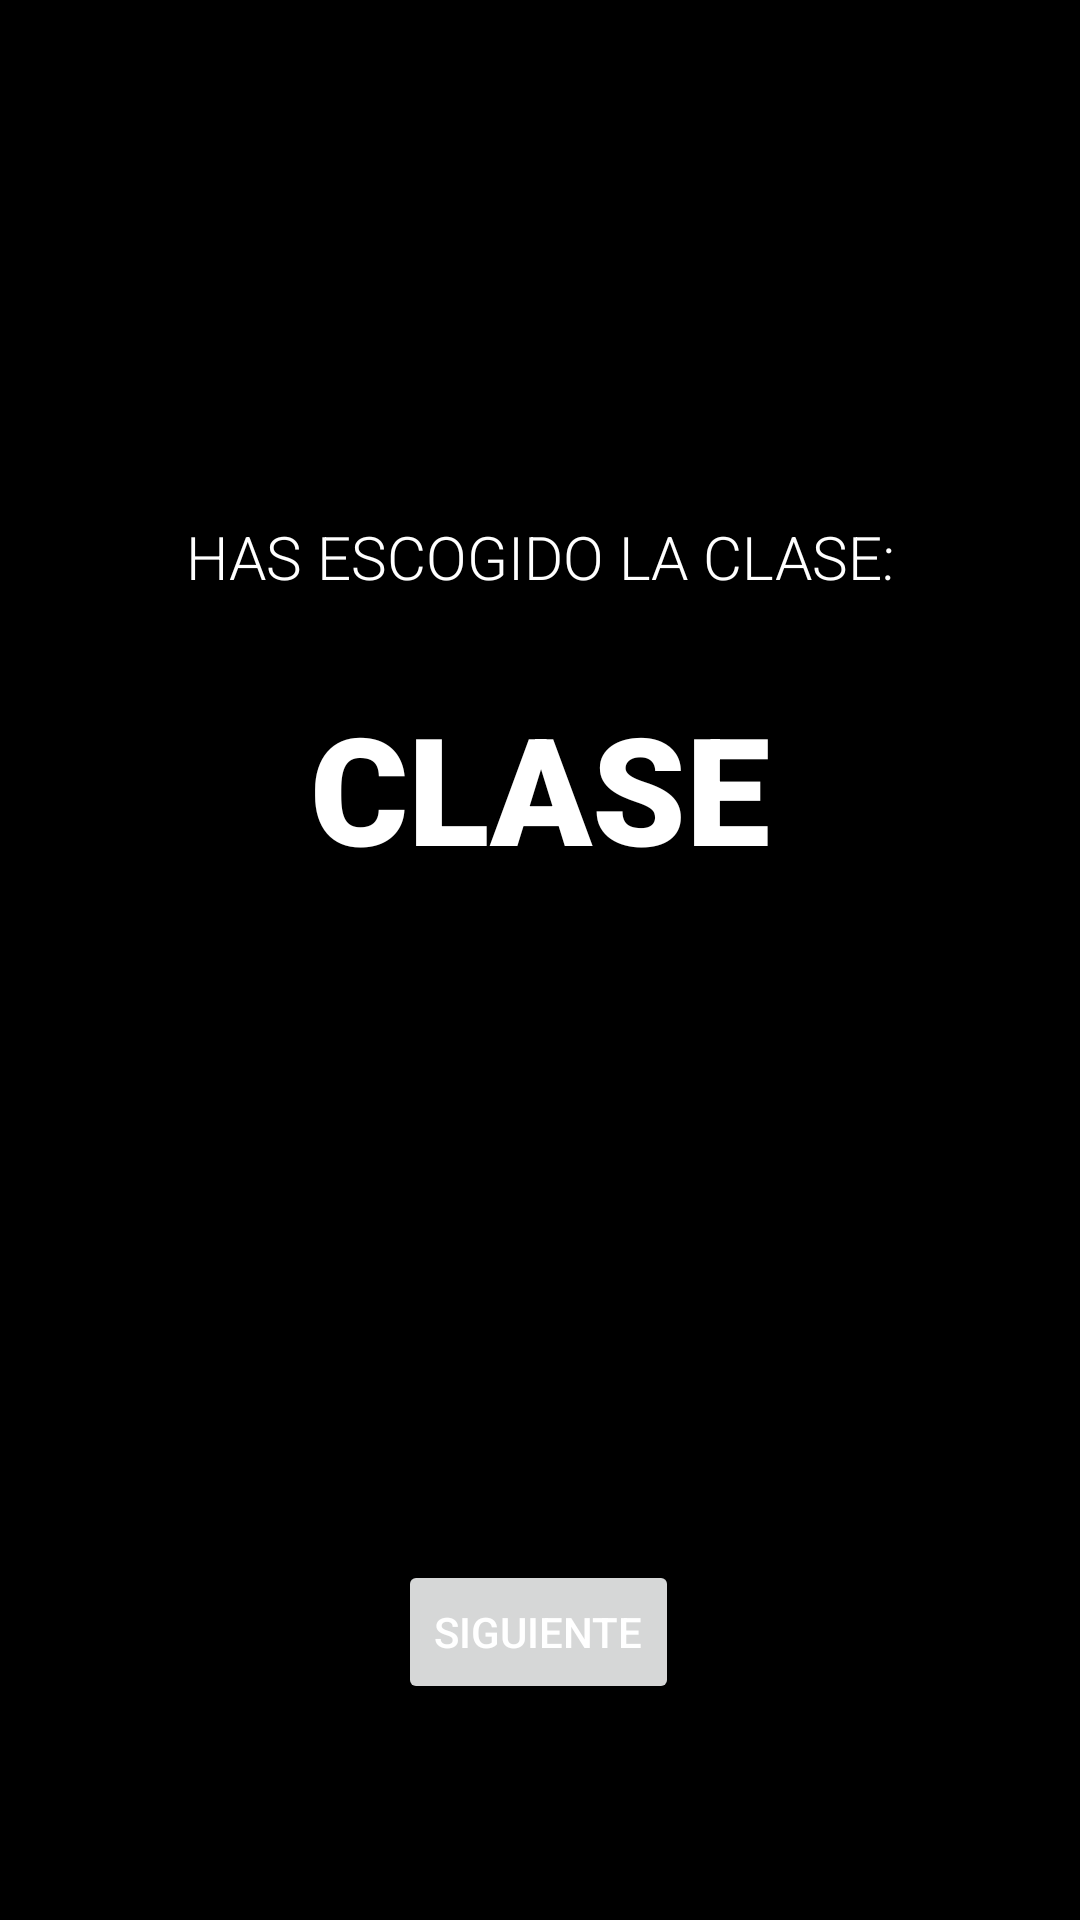

Write the Android layout XML for this screen, with the resource values it uses.
<!-- AndroidManifest.xml: application theme Theme.Ejercicio9Recuperacion -->
<!-- res/layout/activity_main2.xml -->
<?xml version="1.0" encoding="utf-8"?>
<androidx.constraintlayout.widget.ConstraintLayout xmlns:android="http://schemas.android.com/apk/res/android"
    xmlns:app="http://schemas.android.com/apk/res-auto"
    xmlns:tools="http://schemas.android.com/tools"
    android:layout_width="match_parent"
    android:layout_height="match_parent"
    android:background="#000000"
    tools:context=".MainActivity4">

    <TextView
        android:id="@+id/textView"
        android:layout_width="wrap_content"
        android:layout_height="wrap_content"
        android:layout_marginTop="172dp"
        android:fontFamily="sans-serif-light"
        android:text="HAS ESCOGIDO LA CLASE:"
        android:textColor="#FFFFFF"
        android:textSize="20sp"
        app:layout_constraintEnd_toEndOf="parent"
        app:layout_constraintStart_toStartOf="parent"
        app:layout_constraintTop_toTopOf="parent" />

    <TextView
        android:id="@+id/claseText"
        android:layout_width="wrap_content"
        android:layout_height="wrap_content"
        android:layout_marginTop="30dp"
        android:fontFamily="sans-serif-black"
        android:text="CLASE"
        android:textColor="#FFFFFF"
        android:textSize="50sp"
        app:layout_constraintEnd_toEndOf="parent"
        app:layout_constraintStart_toStartOf="parent"
        app:layout_constraintTop_toBottomOf="@+id/textView" />

    <Button
        android:id="@+id/siguienteB2"
        android:layout_width="wrap_content"
        android:layout_height="wrap_content"
        android:layout_marginBottom="72dp"
        android:text="siguiente"
        android:textColor="#FFFFFF"
        app:layout_constraintBottom_toBottomOf="parent"
        app:layout_constraintEnd_toEndOf="parent"
        app:layout_constraintHorizontal_bias="0.498"
        app:layout_constraintStart_toStartOf="parent" />
</androidx.constraintlayout.widget.ConstraintLayout>
<!-- resources referenced by this layout -->
<resources>
  <style name="Theme.Ejercicio9Recuperacion" parent="Theme.MaterialComponents.DayNight.DarkActionBar">
          
          <item name="colorPrimary">@color/purple_500</item>
          <item name="colorPrimaryVariant">@color/purple_700</item>
          <item name="colorOnPrimary">@color/white</item>
          
          <item name="colorSecondary">@color/teal_200</item>
          <item name="colorSecondaryVariant">@color/teal_700</item>
          <item name="colorOnSecondary">@color/black</item>
          
          <item name="android:statusBarColor">?attr/colorPrimaryVariant</item>
          
      </style>
  <!-- not gathered from this repository: default colours our renderer supplied (Android Studio template values) -->
  <color name="purple_500">#FF6200EE</color>
  <color name="purple_700">#FF3700B3</color>
  <color name="teal_200">#FF03DAC5</color>
  <color name="teal_700">#FF018786</color>
  <color name="black">#FF000000</color>
  <color name="white">#FFFFFFFF</color>
</resources>
